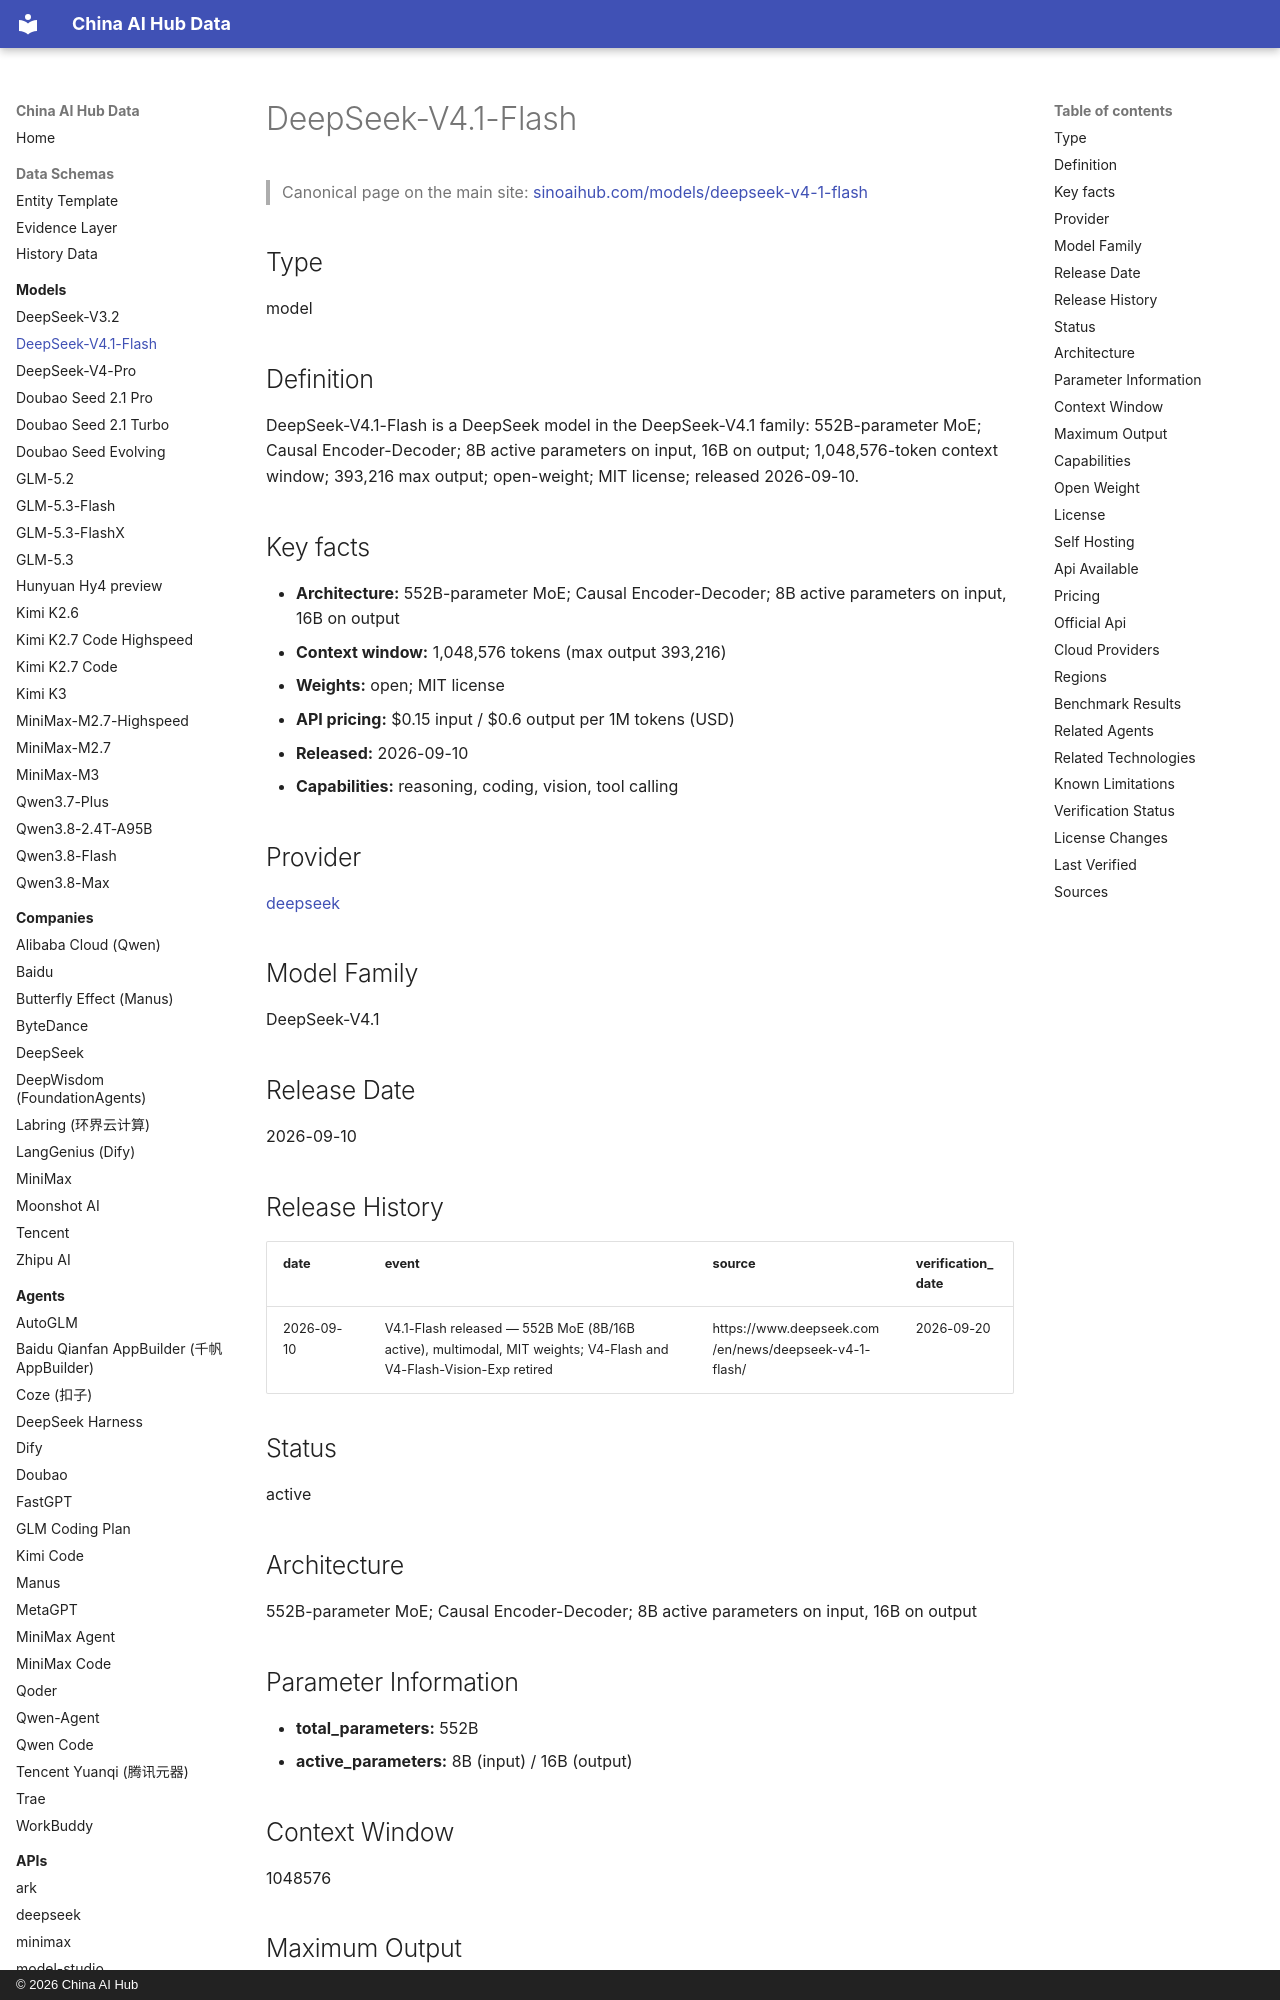

repository: martinxionbiotech-max/china-ai-hub-data · page: models/deepseek-v4-1-flash/index.html · generator: mkdocs · copyright: © 2026 China AI Hub

# DeepSeek-V4.1-Flash

<script type="application/ld+json">
{
  "@context": "https://schema.org",
  "@graph": [
    {
      "@type": "SoftwareApplication",
      "@id": "https://sinoaihub.com/models/deepseek-v4-1-flash",
      "name": "DeepSeek-V4.1-Flash",
      "url": "https://sinoaihub.com/models/deepseek-v4-1-flash",
      "mainEntityOfPage": "https://data.sinoaihub.com/models/deepseek-v4-1-flash/",
      "provider": {
        "@type": "Organization",
        "name": "DeepSeek",
        "@id": "https://sinoaihub.com/companies/deepseek",
        "url": "https://sinoaihub.com/companies/deepseek"
      },
      "datePublished": "2026-09-10"
    },
    {
      "@type": "BreadcrumbList",
      "itemListElement": [
        {
          "@type": "ListItem",
          "position": 1,
          "name": "Home",
          "item": "https://data.sinoaihub.com/"
        },
        {
          "@type": "ListItem",
          "position": 2,
          "name": "Models",
          "item": "https://data.sinoaihub.com/models/"
        },
        {
          "@type": "ListItem",
          "position": 3,
          "name": "DeepSeek-V4.1-Flash",
          "item": "https://data.sinoaihub.com/models/deepseek-v4-1-flash/"
        }
      ]
    }
  ]
}
</script>
> Canonical page on the main site: [sinoaihub.com/models/deepseek-v4-1-flash](https://sinoaihub.com/models/deepseek-v4-1-flash)

## Type

model


## Definition

DeepSeek-V4.1-Flash is a DeepSeek model in the DeepSeek-V4.1 family: 552B-parameter MoE; Causal Encoder-Decoder; 8B active parameters on input, 16B on output; 1,048,576-token context window; 393,216 max output; open-weight; MIT license; released 2026-09-10.

## Key facts

- **Architecture:** 552B-parameter MoE; Causal Encoder-Decoder; 8B active parameters on input, 16B on output
- **Context window:** 1,048,576 tokens (max output 393,216)
- **Weights:** open; MIT license
- **API pricing:** $0.15 input / $0.6 output per 1M tokens (USD)
- **Released:** 2026-09-10
- **Capabilities:** reasoning, coding, vision, tool calling

## Provider

[deepseek](../companies/deepseek.md)
